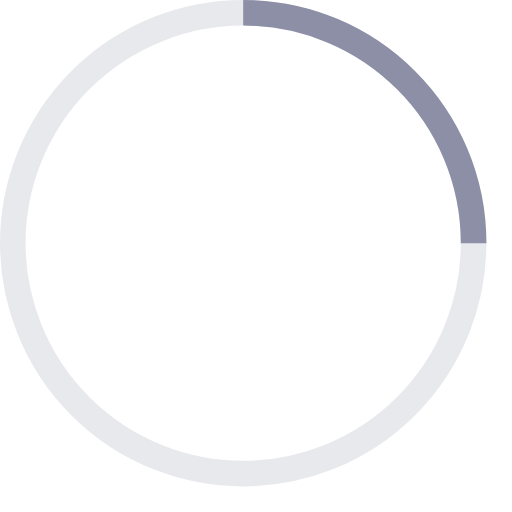
t = 0.00 s
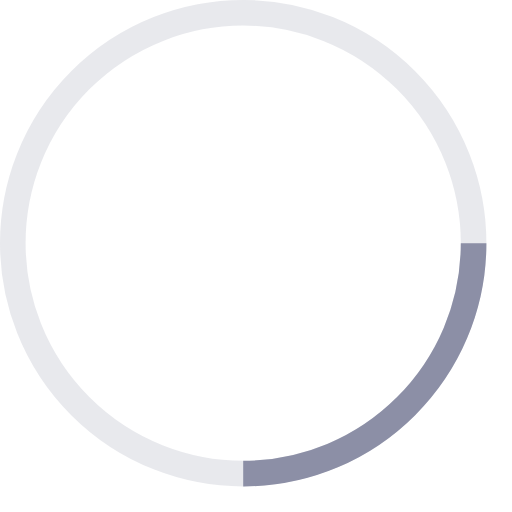
t = 0.25 s
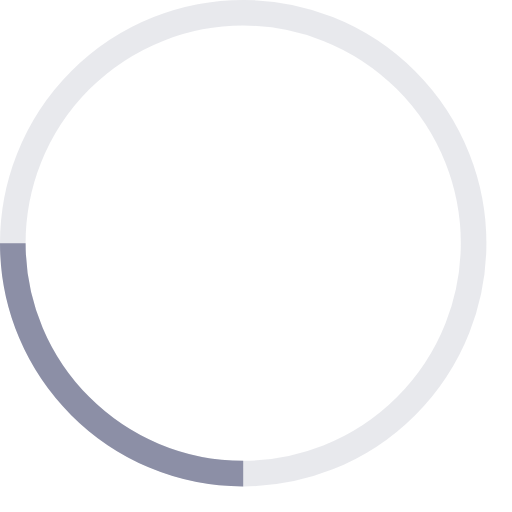
t = 0.50 s
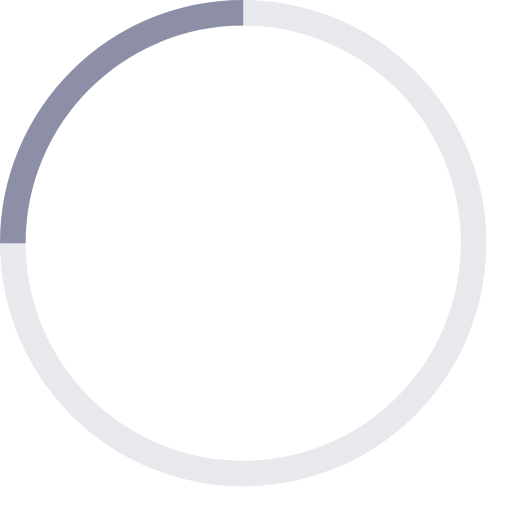
t = 0.75 s

The animated SVG that drew these frames (rendered in a browser with its animation timeline set to each time). Animation: 1 SMIL element (animateTransform=1); one cycle of 1.00 s, repeats indefinitely.

<svg xmlns="http://www.w3.org/2000/svg" width="24" height="24" stroke="#8c8fa6" viewBox="0 0 40 40"><g fill="none" fill-rule="evenodd"><g stroke-width="2" transform="translate(1 1)"><circle cx="18" cy="18" r="18" stroke-opacity=".2"/><path d="M36 18c0-9.94-8.06-18-18-18"><animateTransform attributeName="transform" dur="1s" from="0 18 18" repeatCount="indefinite" to="360 18 18" type="rotate"/></path></g></g></svg>
